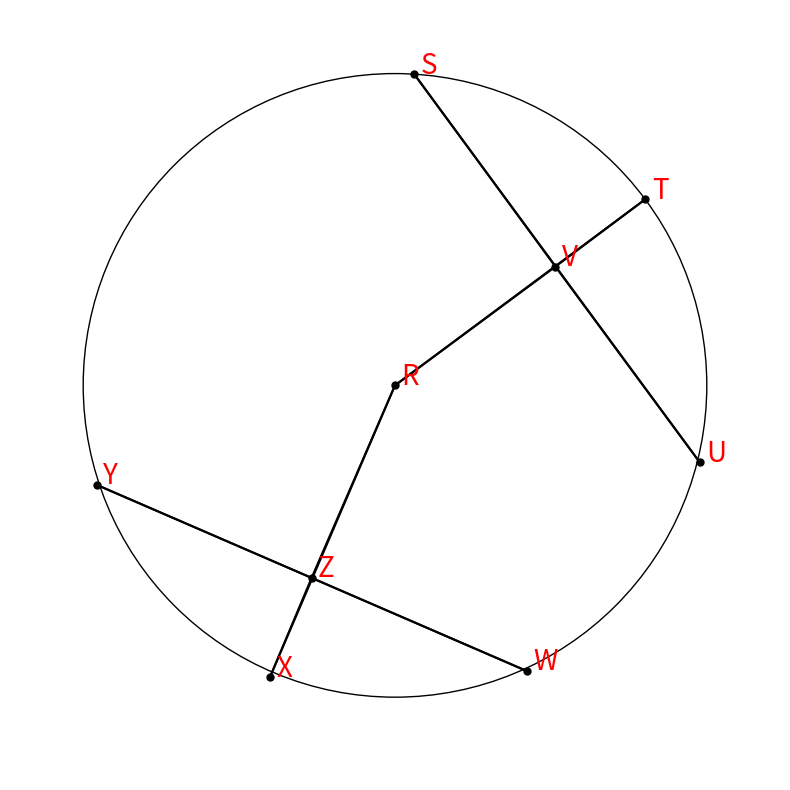

Recreate this plot in Python. (Note: this script raises an exception after producing the figure.)
#!/usr/bin/env python3
"""
Redraw the geometry figure from dataset coordinates.
"""
import matplotlib.pyplot as plt
import numpy as np

# Coordinates from dataset
points = {
    "R": [100.0, 97.0], "S": [106.0, 0.0], "T": [178.0, 39.0], "U": [195.0, 121.0],
    "V": [150.0, 60.0], "W": [141.0, 186.0], "X": [61.0, 188.0], "Y": [7.0, 128.0],
    "Z": [74.0, 157.0]
}

# Lines from dataset
lines = [
    ("R", "T"), ("R", "X"), ("U", "S"), ("V", "R"), ("V", "S"),
    ("V", "T"), ("V", "U"), ("Y", "W"), ("Y", "Z"), ("Z", "R"),
    ("Z", "W"), ("Z", "X")
]

# Plot setup
fig, ax = plt.subplots(figsize=(8, 8))
ax.set_aspect('equal')
ax.axis('off')

# Draw Lines
for line in lines:
    x_values = [points[line[0]][0], points[line[1]][0]]
    y_values = [points[line[0]][1], points[line[1]][1]]
    ax.plot(x_values, y_values, 'k-')  # 'k-' for black line

# Draw Circle (center R, radius = distance from R to S)
radius = np.linalg.norm(np.array(points["R"]) - np.array(points["S"]))
circle = plt.Circle((points["R"][0], points["R"][1]), radius, color='k', fill=False)
ax.add_artist(circle)

# Plot points
for point, coord in points.items():
    ax.plot(coord[0], coord[1], 'ko', markersize=5)  # 'ko' for black dot
    ax.text(coord[0]+2, coord[1]+2, point, fontsize=20, color='red', va='bottom', ha='left')

# Adjust plot limits
ax.set_xlim(-20, 220)
ax.set_ylim(-20, 220)

# Invert y-axis to match image coordinates (0,0 at top-left)
ax.invert_yaxis()

plt.tight_layout()
plt.savefig("/home/hw0171/reason-vlm-sft/tools_scratch/redrawn_figure.png", dpi=100, bbox_inches='tight')
print("Saved to: /home/hw0171/reason-vlm-sft/tools_scratch/redrawn_figure.png")
plt.show()
